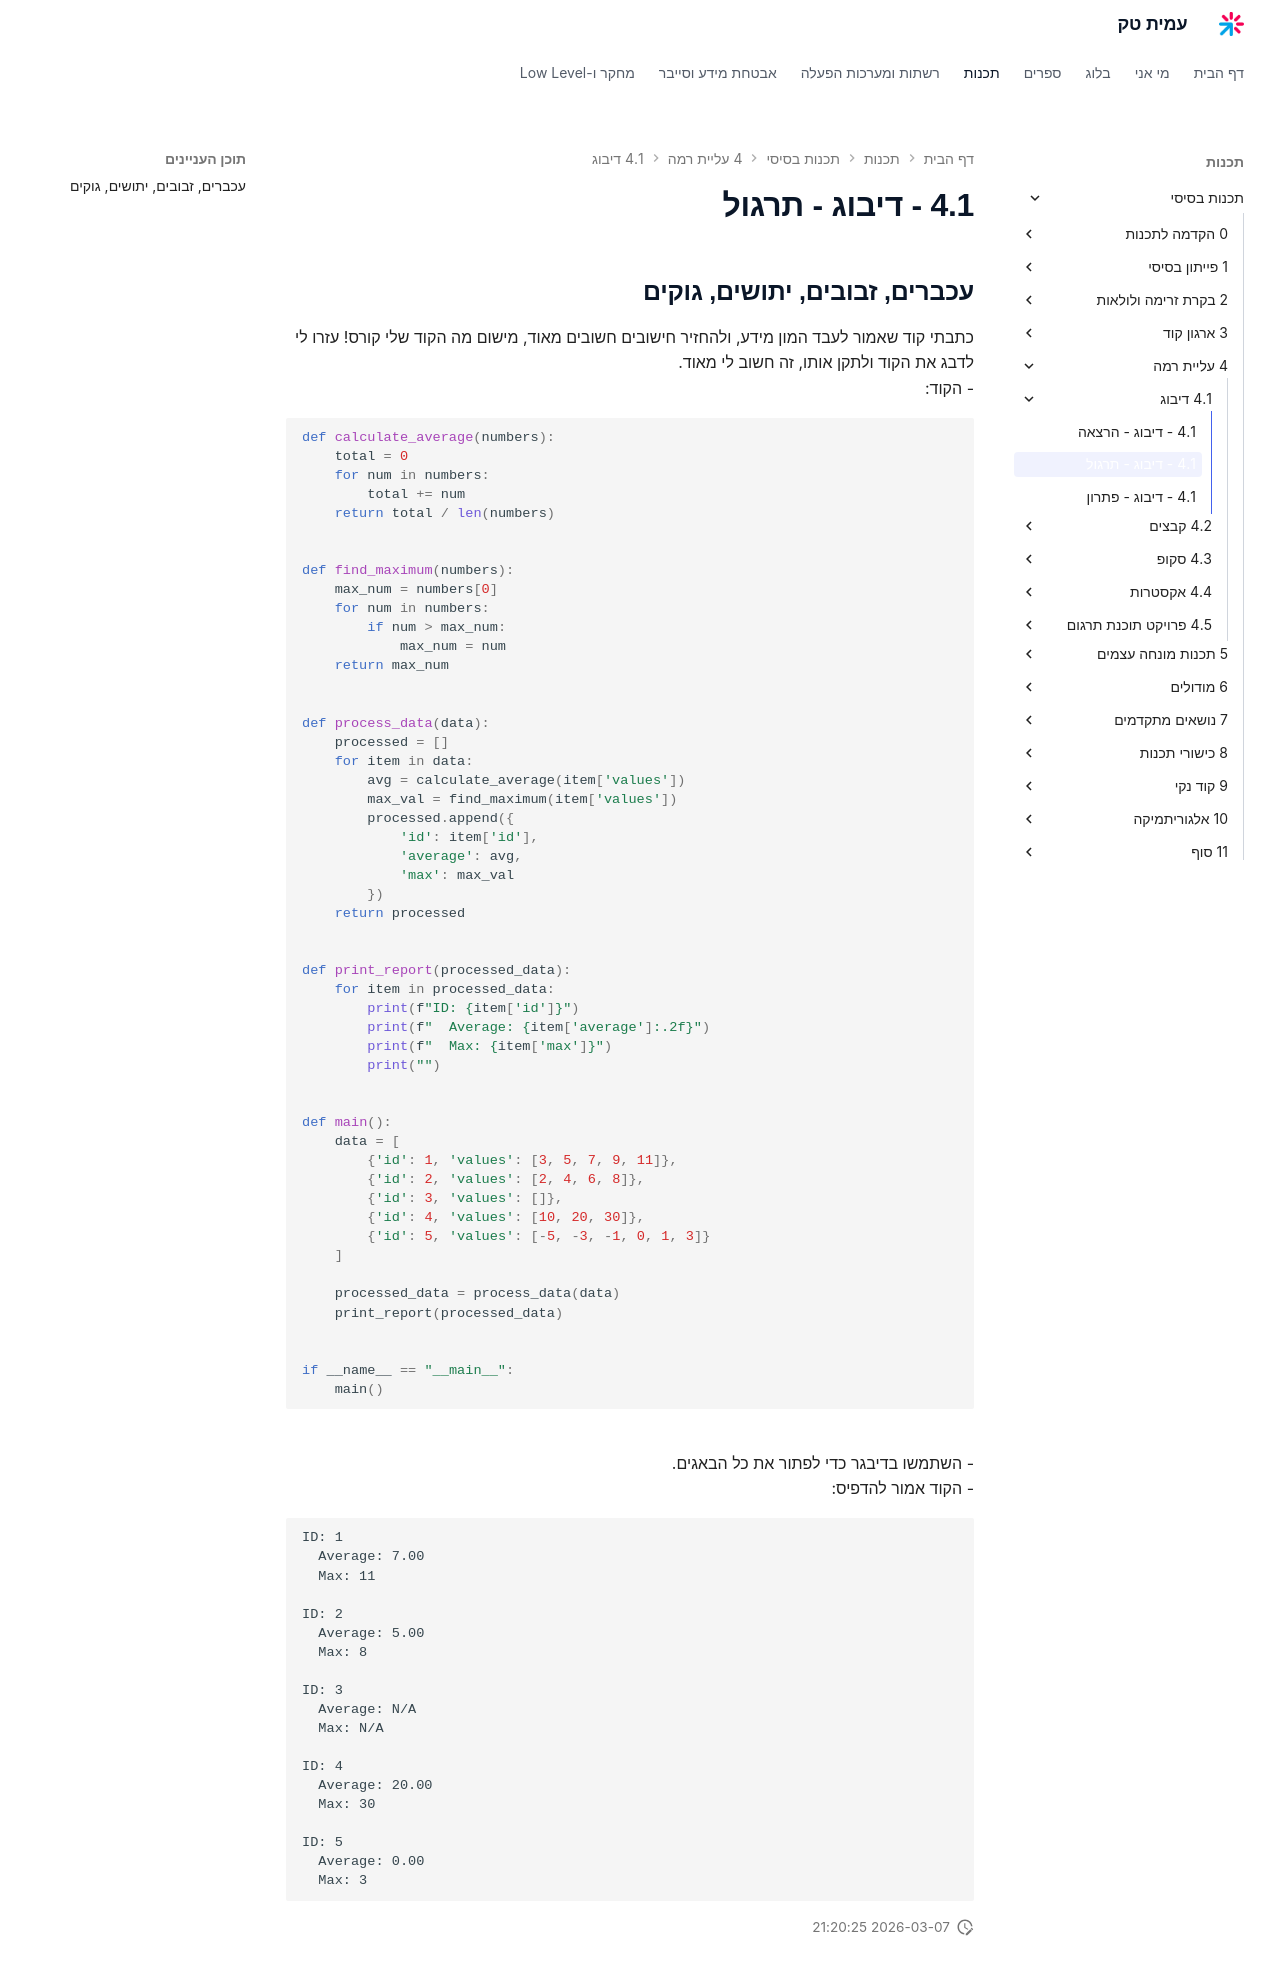

repository: AmitPinchasi/amittech · page: תכנות-בסיסי/4 - עליית רמה/4.1 - דיבוג/4.1 - דיבוג - תרגול/index.html · generator: mkdocs

## עכברים, זבובים, יתושים, גוקים
כתבתי קוד שאמור לעבד המון מידע, ולהחזיר חישובים חשובים מאוד, מישום מה הקוד שלי קורס! עזרו לי לדבג את הקוד ולתקן אותו, זה חשוב לי מאוד.
- הקוד:
```python
def calculate_average(numbers):  
    total = 0  
    for num in numbers:  
        total += num  
    return total / len(numbers)  
  
  
def find_maximum(numbers):  
    max_num = numbers[0]  
    for num in numbers:  
        if num > max_num:  
            max_num = num  
    return max_num  
  
  
def process_data(data):  
    processed = []  
    for item in data:  
        avg = calculate_average(item['values'])  
        max_val = find_maximum(item['values'])  
        processed.append({  
            'id': item['id'],  
            'average': avg,  
            'max': max_val  
        })  
    return processed  
  
  
def print_report(processed_data):  
    for item in processed_data:  
        print(f"ID: {item['id']}")  
        print(f"  Average: {item['average']:.2f}")  
        print(f"  Max: {item['max']}")  
        print("")  
  
  
def main():  
    data = [  
        {'id': 1, 'values': [3, 5, 7, 9, 11]},  
        {'id': 2, 'values': [2, 4, 6, 8]},  
        {'id': 3, 'values': []},  
        {'id': 4, 'values': [10, 20, 30]},  
        {'id': 5, 'values': [-5, -3, -1, 0, 1, 3]}  
    ]  
  
    processed_data = process_data(data)  
    print_report(processed_data)  
  
  
if __name__ == "__main__":  
    main()
```
- השתמשו בדיבגר כדי לפתור את כל הבאגים.
- הקוד אמור להדפיס:
```
ID: 1
  Average: 7.00
  Max: 11

ID: 2
  Average: 5.00
  Max: 8

ID: 3
  Average: N/A
  Max: N/A

ID: 4
  Average: 20.00
  Max: 30

ID: 5
  Average: 0.00
  Max: 3

```
